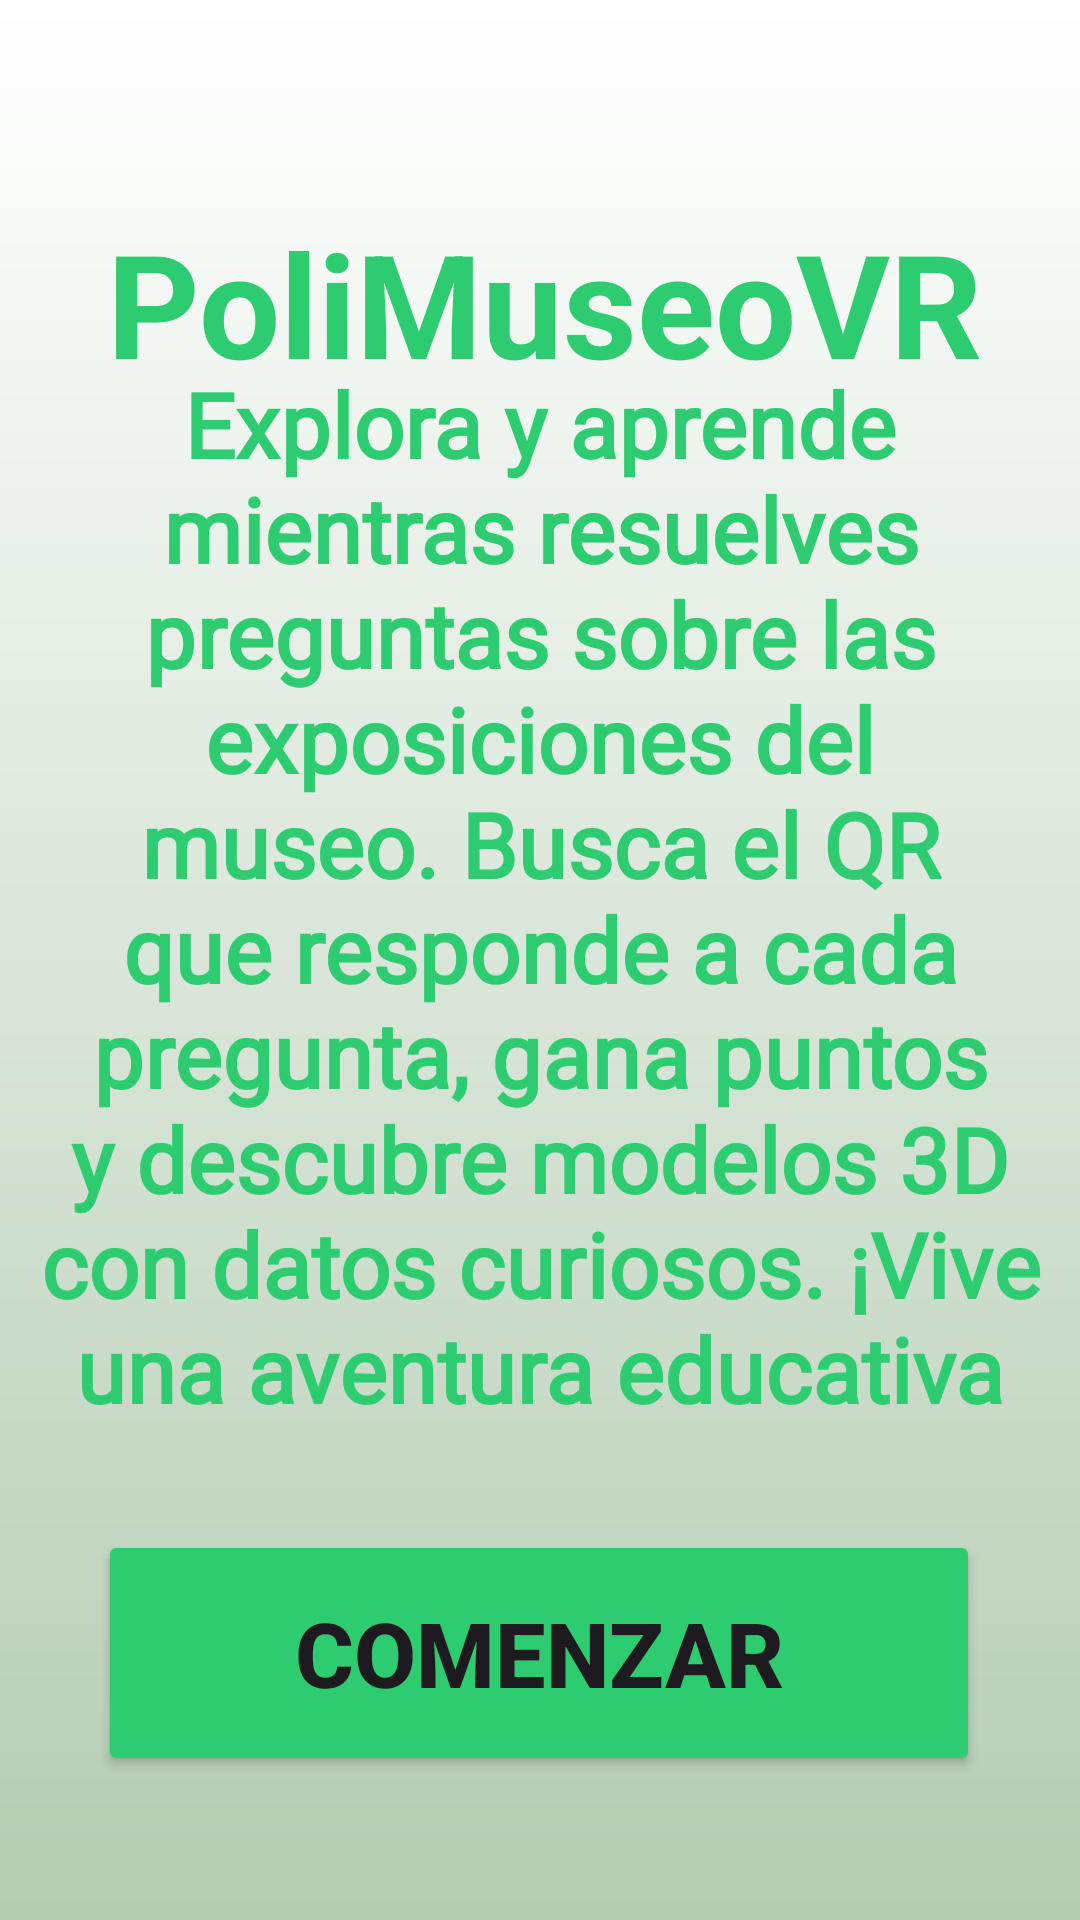

This screen was rendered from an Android layout file. Write that file and the resources it references.
<!-- AndroidManifest.xml: application theme Theme.RealidadAumentadaMuseo -->
<!-- res/layout/activity_splash2.xml -->
<?xml version="1.0" encoding="utf-8"?>
<androidx.constraintlayout.widget.ConstraintLayout xmlns:android="http://schemas.android.com/apk/res/android"
    xmlns:app="http://schemas.android.com/apk/res-auto"
    xmlns:tools="http://schemas.android.com/tools"
    android:id="@+id/activity_main"
    android:layout_width="match_parent"
    android:layout_height="match_parent"
    android:background="@drawable/background_gradient"
    tools:context=".MainActivity">

    <TextView
        android:id="@+id/titulosplash2"
        android:layout_width="372dp"
        android:layout_height="111dp"
        android:gravity="center"
        android:text="PoliMuseoVR"
        android:textAlignment="center"
        android:textColor="#2ECC71"
        android:textSize="48sp"
        android:textStyle="bold"
        app:layout_constraintBottom_toBottomOf="parent"
        app:layout_constraintEnd_toEndOf="parent"
        app:layout_constraintHorizontal_bias="0.435"
        app:layout_constraintStart_toStartOf="parent"
        app:layout_constraintTop_toTopOf="parent"
        app:layout_constraintVertical_bias="0.086" />

    <TextView
        android:id="@+id/descripcionsplash2"
        android:layout_width="357dp"
        android:layout_height="357dp"
        android:layout_marginBottom="32dp"
        android:fontFamily="@font/abeezee"
        android:text="Explora y aprende mientras resuelves preguntas sobre las exposiciones del museo. Busca el QR que responde a cada pregunta, gana puntos y descubre modelos 3D con datos curiosos. ¡Vive una aventura educativa interactiva y divertida!"
        android:textAlignment="center"
        android:textAllCaps="false"
        android:textColor="#2ECC71"
        android:textSize="30sp"
        android:textStyle="bold"
        app:layout_constraintBottom_toTopOf="@+id/bottonsplash2"
        app:layout_constraintEnd_toEndOf="parent"
        app:layout_constraintStart_toStartOf="parent" />

    <Button
        android:id="@+id/bottonsplash2"
        android:layout_width="294dp"
        android:layout_height="82dp"
        android:layout_marginBottom="48dp"
        android:backgroundTint="#2ECC71"
        android:text="Comenzar"
        android:textAlignment="center"
        android:textSize="30sp"
        android:textStyle="bold"
        app:layout_constraintBottom_toBottomOf="parent"
        app:layout_constraintEnd_toEndOf="parent"
        app:layout_constraintHorizontal_bias="0.495"

        app:layout_constraintStart_toStartOf="parent" />

</androidx.constraintlayout.widget.ConstraintLayout>
<!-- resources referenced by this layout -->
<resources>
  <!-- drawable background_gradient (drawable) -->
  <?xml version="1.0" encoding="utf-8"?>
  <layer-list xmlns:android="http://schemas.android.com/apk/res/android">
      <item>
          <shape android:shape="rectangle">
              <gradient
                  android:startColor="#FFFFFF"
                  android:endColor="#B4CCB2"
                  android:angle="270"
              />
          </shape>
      </item>
  </layer-list>
  <style name="Theme.RealidadAumentadaMuseo" parent="Base.Theme.RealidadAumentadaMuseo" />
  <style name="Base.Theme.RealidadAumentadaMuseo" parent="Theme.Material3.DayNight.NoActionBar">
          
          
      </style>
</resources>
